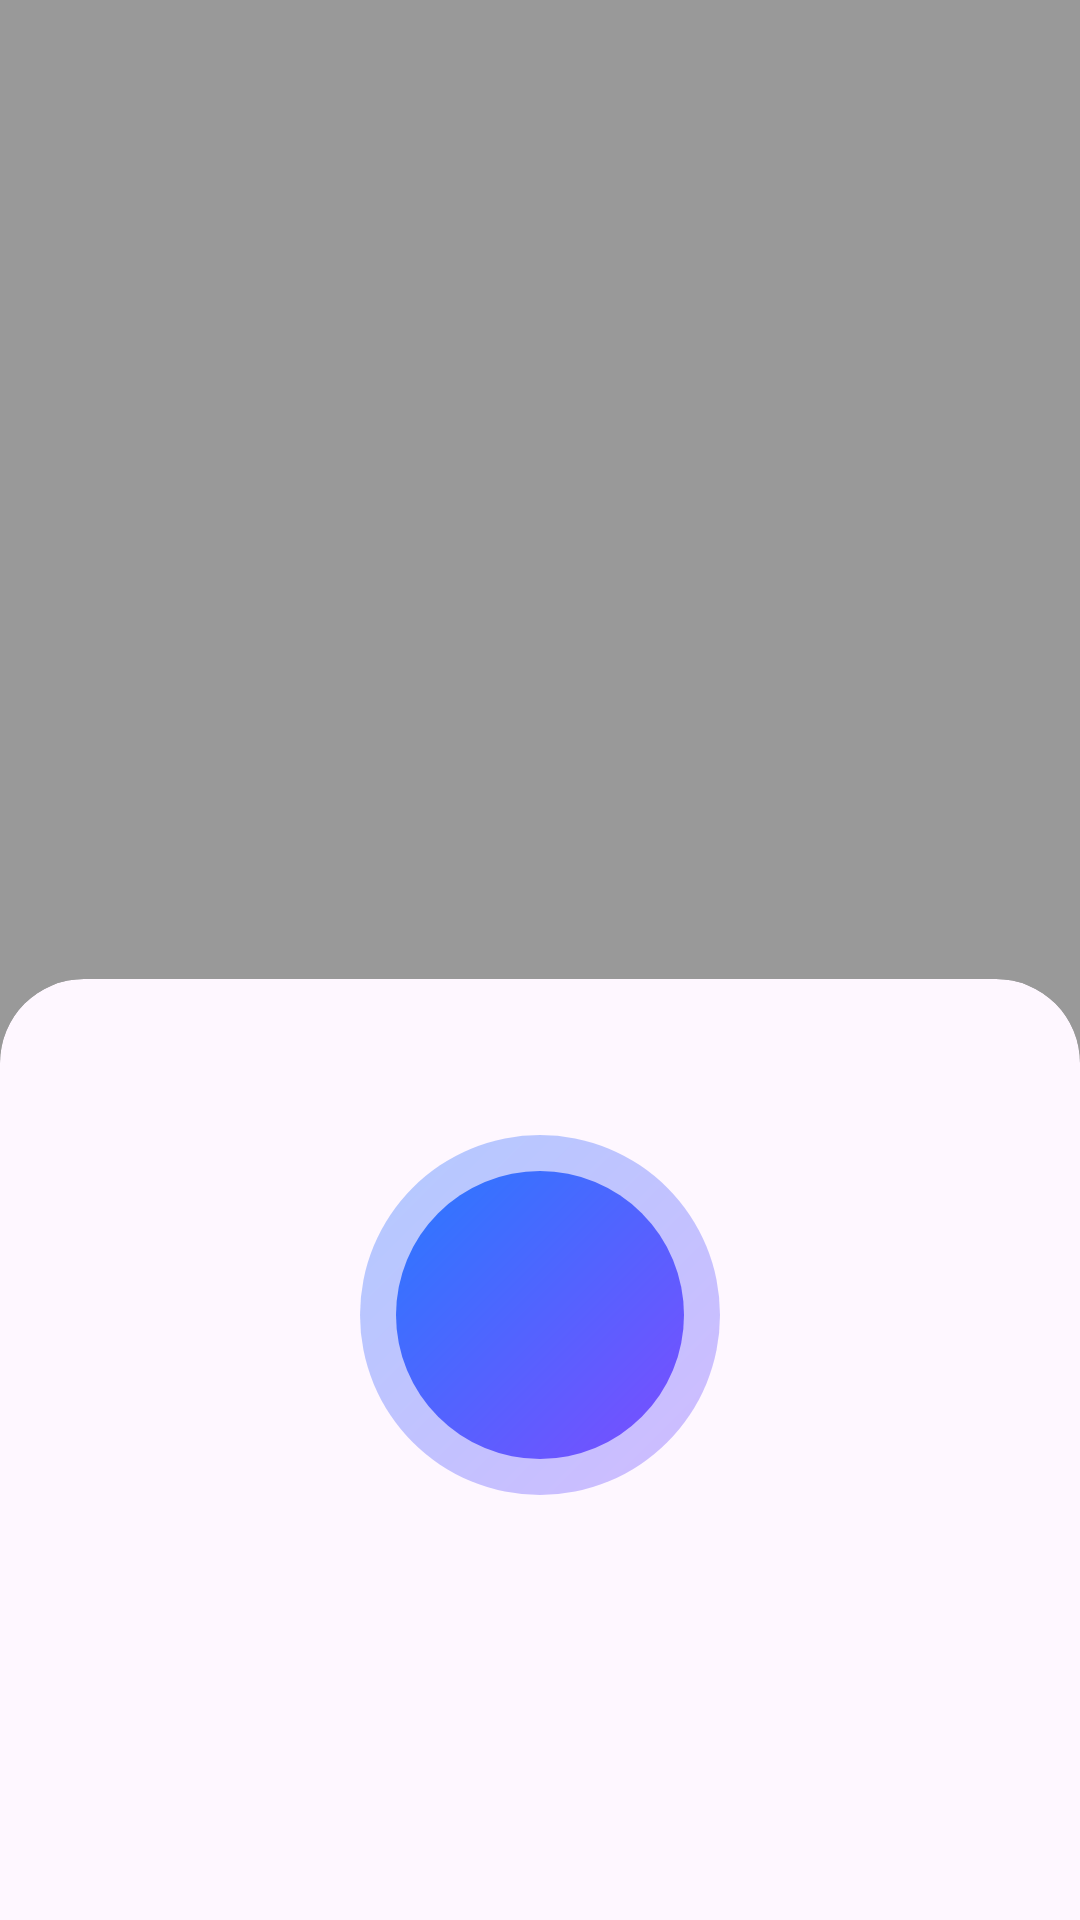

The Android layout XML behind this screen, and the referenced resources:
<!-- AndroidManifest.xml: activity theme Theme.CSearch.Sheet -->
<!-- res/layout/activity_music.xml -->
<?xml version="1.0" encoding="utf-8"?>
<FrameLayout xmlns:android="http://schemas.android.com/apk/res/android"
    xmlns:app="http://schemas.android.com/apk/res-auto"
    android:id="@+id/root"
    android:layout_width="match_parent"
    android:layout_height="match_parent"
    android:background="@color/scrim">

    <com.google.android.material.card.MaterialCardView
        android:id="@+id/sheet"
        android:layout_width="match_parent"
        android:layout_height="wrap_content"
        android:layout_gravity="bottom"
        android:layout_marginBottom="-28dp"
        app:cardCornerRadius="28dp"
        app:strokeWidth="0dp">

        <LinearLayout
            android:layout_width="match_parent"
            android:layout_height="wrap_content"
            android:gravity="center_horizontal"
            android:orientation="vertical"
            android:paddingHorizontal="24dp"
            android:paddingTop="32dp"
            android:paddingBottom="72dp">

            <FrameLayout
                android:id="@+id/listenGroup"
                android:layout_width="160dp"
                android:layout_height="160dp">

                <View
                    android:id="@+id/pulse"
                    android:layout_width="120dp"
                    android:layout_height="120dp"
                    android:layout_gravity="center"
                    android:alpha="0.35"
                    android:background="@drawable/bg_circle" />

                <View
                    android:layout_width="96dp"
                    android:layout_height="96dp"
                    android:layout_gravity="center"
                    android:background="@drawable/bg_circle" />

                <ImageView
                    android:layout_width="48dp"
                    android:layout_height="48dp"
                    android:layout_gravity="center"
                    android:importantForAccessibility="no"
                    android:src="@drawable/ic_music"
                    app:tint="@android:color/white" />
            </FrameLayout>

            <ImageView
                android:id="@+id/art"
                android:layout_width="160dp"
                android:layout_height="160dp"
                android:importantForAccessibility="no"
                android:scaleType="centerCrop"
                android:visibility="gone" />

            <TextView
                android:id="@+id/status"
                android:layout_width="wrap_content"
                android:layout_height="wrap_content"
                android:layout_marginTop="20dp"
                android:gravity="center"
                android:textAppearance="?attr/textAppearanceHeadlineSmall" />

            <TextView
                android:id="@+id/sub"
                android:layout_width="wrap_content"
                android:layout_height="wrap_content"
                android:layout_marginTop="6dp"
                android:gravity="center"
                android:textAppearance="?attr/textAppearanceBodyMedium" />

            <LinearLayout
                android:id="@+id/links"
                android:layout_width="wrap_content"
                android:layout_height="wrap_content"
                android:layout_marginTop="20dp"
                android:orientation="horizontal"
                android:visibility="gone">

                <com.google.android.material.button.MaterialButton
                    android:id="@+id/openSong"
                    android:layout_width="wrap_content"
                    android:layout_height="wrap_content"
                    android:layout_marginEnd="8dp"
                    android:text="@string/open_song" />

                <com.google.android.material.button.MaterialButton
                    android:id="@+id/youtube"
                    style="@style/Widget.Material3.Button.TonalButton"
                    android:layout_width="wrap_content"
                    android:layout_height="wrap_content"
                    android:layout_marginEnd="8dp"
                    android:text="@string/youtube" />

                <com.google.android.material.button.MaterialButton
                    android:id="@+id/spotify"
                    style="@style/Widget.Material3.Button.TonalButton"
                    android:layout_width="wrap_content"
                    android:layout_height="wrap_content"
                    android:text="@string/spotify" />
            </LinearLayout>

            <com.google.android.material.button.MaterialButton
                android:id="@+id/again"
                style="@style/Widget.Material3.Button.TextButton"
                android:layout_width="wrap_content"
                android:layout_height="wrap_content"
                android:layout_marginTop="8dp"
                android:text="@string/listen_again"
                android:visibility="gone" />

            <LinearLayout
                android:id="@+id/otherApps"
                android:layout_width="wrap_content"
                android:layout_height="wrap_content"
                android:layout_marginTop="4dp"
                android:gravity="center_vertical"
                android:orientation="horizontal"
                android:visibility="gone">

                <TextView
                    android:layout_width="wrap_content"
                    android:layout_height="wrap_content"
                    android:layout_marginEnd="4dp"
                    android:text="@string/also_try"
                    android:textAppearance="?attr/textAppearanceBodySmall" />

                <com.google.android.material.button.MaterialButton
                    android:id="@+id/useShazam"
                    style="@style/Widget.Material3.Button.TextButton"
                    android:layout_width="wrap_content"
                    android:layout_height="wrap_content"
                    android:text="@string/shazam" />

                <com.google.android.material.button.MaterialButton
                    android:id="@+id/useGoogle"
                    style="@style/Widget.Material3.Button.TextButton"
                    android:layout_width="wrap_content"
                    android:layout_height="wrap_content"
                    android:text="@string/google_song_search" />
            </LinearLayout>
        </LinearLayout>
    </com.google.android.material.card.MaterialCardView>
</FrameLayout>
<!-- resources referenced by this layout -->
<resources>
  <color name="scrim">#66000000</color>
  <!-- drawable bg_circle (drawable) -->
  <?xml version="1.0" encoding="utf-8"?>
  <shape xmlns:android="http://schemas.android.com/apk/res/android" android:shape="oval">
      <gradient android:angle="135" android:startColor="#7C4DFF" android:endColor="#2979FF" />
  </shape>
  <string name="also_try">Also try</string>
  <string name="google_song_search">Google</string>
  <string name="listen_again">Listen again</string>
  <string name="open_song">Open</string>
  <string name="shazam">Shazam</string>
  <string name="spotify">Spotify</string>
  <string name="youtube">YouTube</string>
  <style name="Theme.CSearch.Sheet" parent="Theme.Material3.DayNight.NoActionBar">
          <item name="colorPrimary">@color/brand</item>
          <item name="android:windowIsTranslucent">true</item>
          <item name="android:windowBackground">@android:color/transparent</item>
          <item name="android:backgroundDimEnabled">false</item>
          <item name="android:statusBarColor">@android:color/transparent</item>
          <item name="android:navigationBarColor">@android:color/transparent</item>
      </style>
  <color name="brand">#6C4DF6</color>
</resources>
